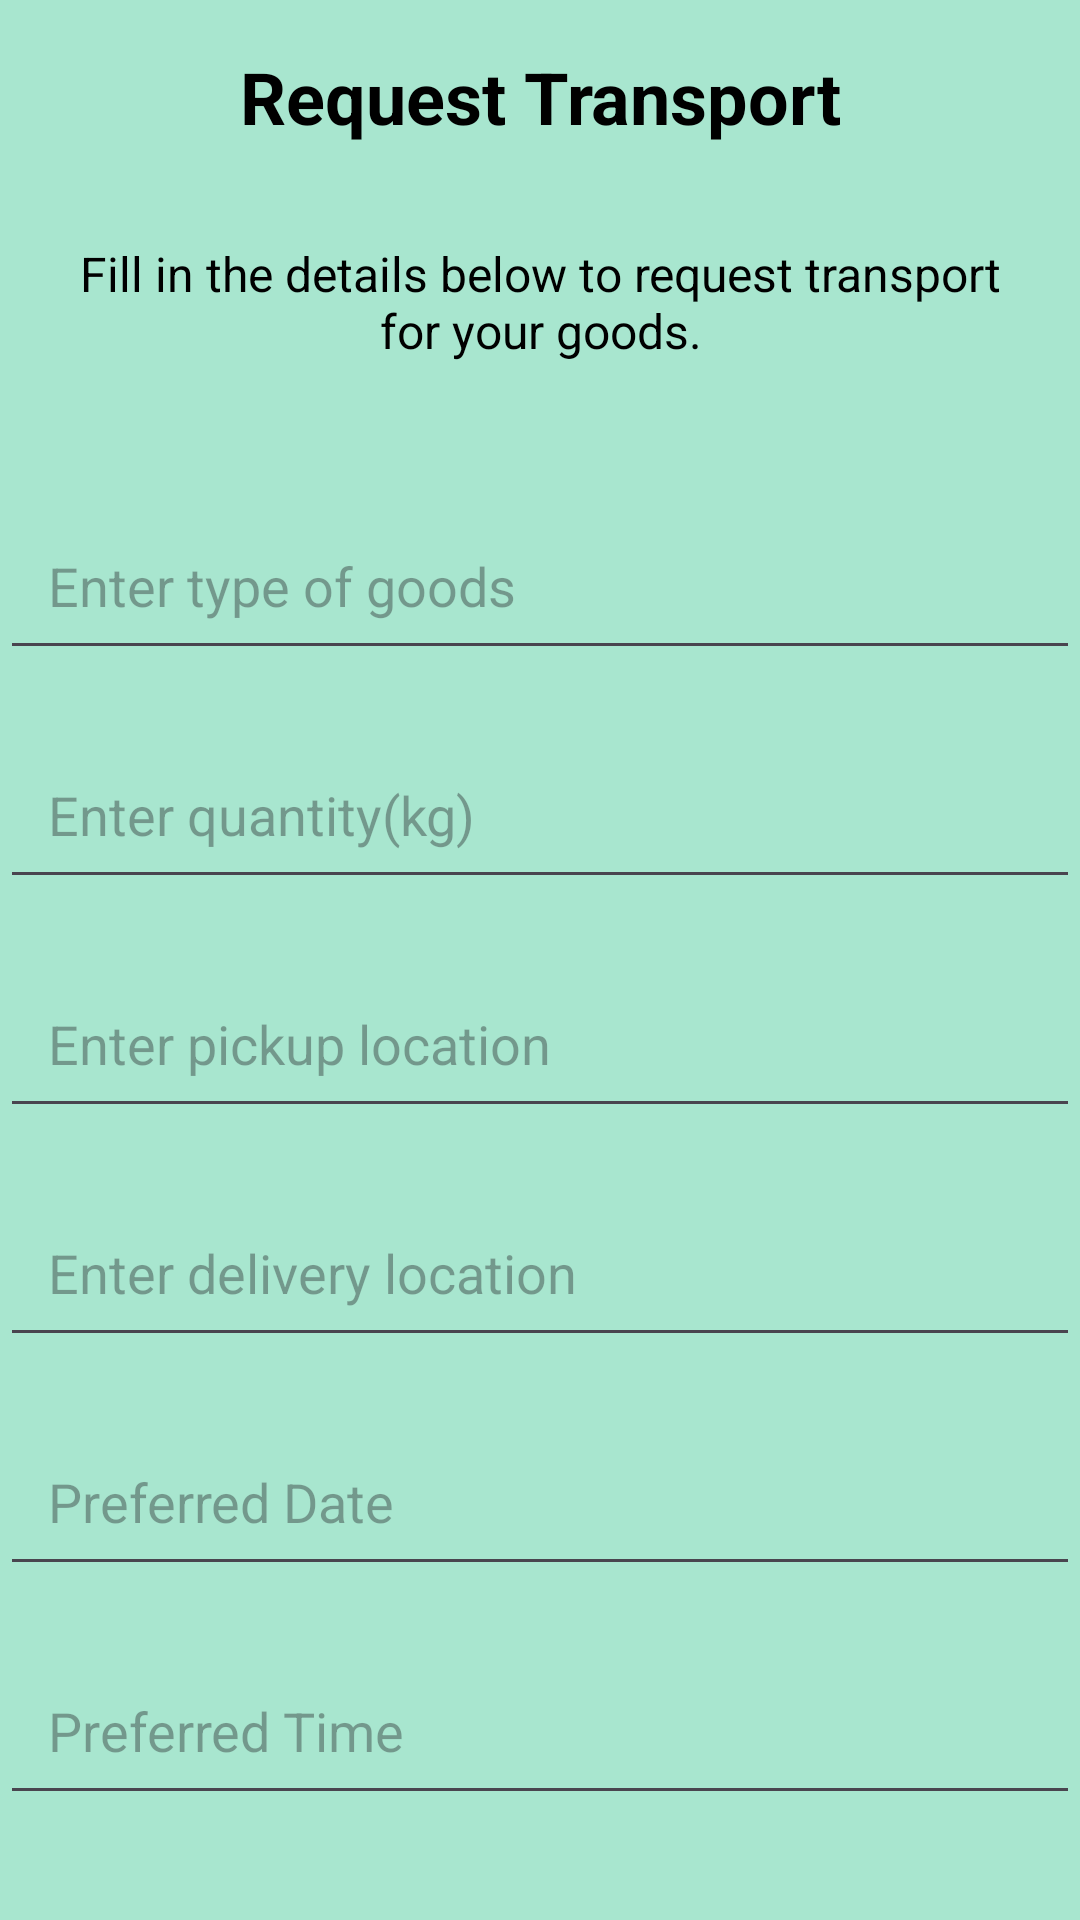

Layout XML and referenced resources for this Android screen:
<!-- AndroidManifest.xml: application theme Theme.AgriPool -->
<!-- res/layout/activity_request_transport.xml -->
<?xml version="1.0" encoding="utf-8"?>
<androidx.constraintlayout.widget.ConstraintLayout xmlns:android="http://schemas.android.com/apk/res/android"
    xmlns:app="http://schemas.android.com/apk/res-auto"
    xmlns:tools="http://schemas.android.com/tools"
    android:layout_width="match_parent"
    android:layout_height="match_parent"
    tools:context=".RequestTransportActivity"
    android:background="@color/light_green_bg">

    
    <TextView
        android:id="@+id/tvTitle"
        android:layout_width="0dp"
        android:layout_height="wrap_content"
        android:text="Request Transport"
        android:textSize="24sp"
        android:textColor="@android:color/black"
        android:textStyle="bold"
        app:layout_constraintTop_toTopOf="parent"
        app:layout_constraintStart_toStartOf="parent"
        app:layout_constraintEnd_toEndOf="parent"
        android:layout_marginTop="0dp"
        android:padding="16dp"
        android:gravity="center"/>

    
    <TextView
        android:id="@+id/tvInfo"
        android:layout_width="0dp"
        android:layout_height="wrap_content"
        android:text="Fill in the details below to request transport for your goods."
        android:textSize="16sp"
        android:textColor="@android:color/black"
        android:gravity="center"
        app:layout_constraintTop_toBottomOf="@id/tvTitle"
        app:layout_constraintStart_toStartOf="parent"
        app:layout_constraintEnd_toEndOf="parent"
        android:padding="16dp"/>

    
    <EditText
        android:id="@+id/etGoodsType"
        android:layout_width="0dp"
        android:layout_height="wrap_content"
        android:hint="Enter type of goods"
        android:inputType="text"
        app:layout_constraintTop_toBottomOf="@id/tvInfo"
        app:layout_constraintStart_toStartOf="parent"
        app:layout_constraintEnd_toEndOf="parent"
        android:layout_marginTop="30dp"
        android:padding="16dp" />

    
    <EditText
        android:id="@+id/etQuantity"
        android:layout_width="0dp"
        android:layout_height="wrap_content"
        android:hint="Enter quantity(kg)"
        android:inputType="number"
        app:layout_constraintTop_toBottomOf="@id/etGoodsType"
        app:layout_constraintStart_toStartOf="parent"
        app:layout_constraintEnd_toEndOf="parent"
        android:layout_marginTop="20dp"
        android:padding="16dp" />

    
    <EditText
        android:id="@+id/etPickupLocation"
        android:layout_width="0dp"
        android:layout_height="wrap_content"
        android:hint="Enter pickup location"
        android:inputType="text"
        app:layout_constraintTop_toBottomOf="@id/etQuantity"
        app:layout_constraintStart_toStartOf="parent"
        app:layout_constraintEnd_toEndOf="parent"
        android:layout_marginTop="20dp"
        android:padding="16dp" />

    
    <EditText
        android:id="@+id/etDeliveryLocation"
        android:layout_width="0dp"
        android:layout_height="wrap_content"
        android:hint="Enter delivery location"
        android:inputType="text"
        app:layout_constraintTop_toBottomOf="@id/etPickupLocation"
        app:layout_constraintStart_toStartOf="parent"
        app:layout_constraintEnd_toEndOf="parent"
        android:layout_marginTop="20dp"
        android:padding="16dp" />

    
    <EditText
        android:id="@+id/etDate"
        android:layout_width="0dp"
        android:layout_height="wrap_content"
        android:hint="Preferred Date"
        android:focusable="false"
        android:inputType="none"
        app:layout_constraintTop_toBottomOf="@id/etDeliveryLocation"
        app:layout_constraintStart_toStartOf="parent"
        app:layout_constraintEnd_toEndOf="parent"
        android:layout_marginTop="20dp"
        android:padding="16dp" />

    
    <EditText
        android:id="@+id/etTime"
        android:layout_width="0dp"
        android:layout_height="wrap_content"
        android:hint="Preferred Time"
        android:focusable="false"
        android:inputType="none"
        app:layout_constraintTop_toBottomOf="@id/etDate"
        app:layout_constraintStart_toStartOf="parent"
        app:layout_constraintEnd_toEndOf="parent"
        android:layout_marginTop="20dp"
        android:padding="16dp" />

    
    <Button
        android:id="@+id/btnSubmitRequest"
        android:layout_width="wrap_content"
        android:layout_height="wrap_content"
        android:text="Submit Request"
        app:layout_constraintTop_toBottomOf="@id/etTime"
        app:layout_constraintStart_toStartOf="parent"
        app:layout_constraintEnd_toEndOf="parent"
        android:layout_marginTop="30dp"
        android:padding="16dp" />

</androidx.constraintlayout.widget.ConstraintLayout>
<!-- resources referenced by this layout -->
<resources>
  <color name="light_green_bg">#A8E6CF</color>
  <style name="Theme.AgriPool" parent="Base.Theme.AgriPool" />
  <style name="Base.Theme.AgriPool" parent="Theme.Material3.DayNight.NoActionBar">
          
          
      </style>
</resources>
